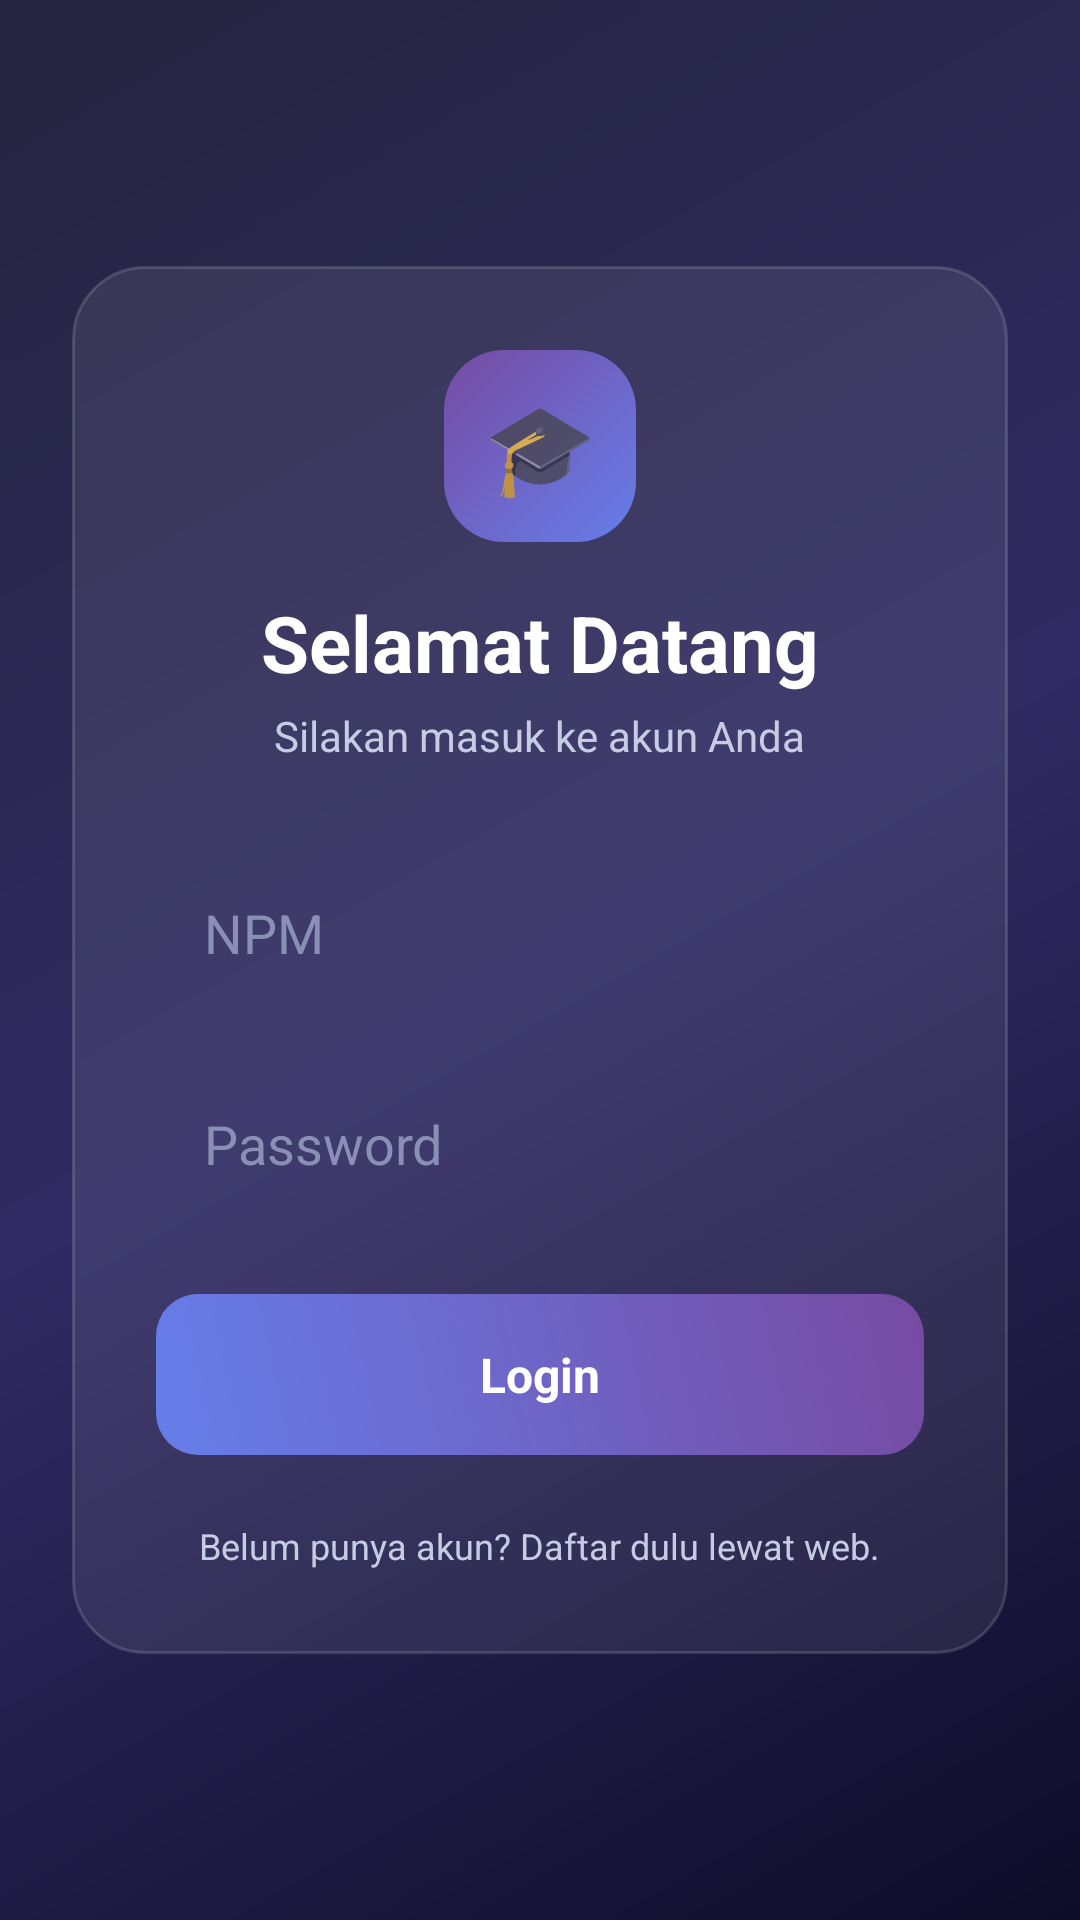

Android layout source for this screen:
<!-- AndroidManifest.xml: application theme Theme.CutiTaruna -->
<!-- res/layout/activity_login.xml -->
<?xml version="1.0" encoding="utf-8"?>
<ScrollView xmlns:android="http://schemas.android.com/apk/res/android"
    android:layout_width="match_parent"
    android:layout_height="match_parent"
    android:fillViewport="true">

    <LinearLayout
        android:layout_width="match_parent"
        android:layout_height="wrap_content"
        android:minHeight="600dp"
        android:orientation="vertical"
        android:gravity="center"
        android:padding="24dp">

        
        <LinearLayout
            android:layout_width="match_parent"
            android:layout_height="wrap_content"
            android:orientation="vertical"
            android:gravity="center_horizontal"
            android:background="@drawable/bg_card"
            android:padding="28dp">

            
            <TextView
                android:layout_width="64dp"
                android:layout_height="64dp"
                android:background="@drawable/bg_icon_badge"
                android:gravity="center"
                android:text="🎓"
                android:textSize="30sp"
                android:layout_marginBottom="16dp" />

            <TextView
                android:layout_width="wrap_content"
                android:layout_height="wrap_content"
                android:text="Selamat Datang"
                android:textColor="@color/text_light"
                android:textSize="26sp"
                android:textStyle="bold" />

            <TextView
                android:layout_width="wrap_content"
                android:layout_height="wrap_content"
                android:text="Silakan masuk ke akun Anda"
                android:textColor="@color/text_muted"
                android:layout_marginTop="4dp"
                android:layout_marginBottom="28dp" />

            <EditText
                android:id="@+id/etNpm"
                android:layout_width="match_parent"
                android:layout_height="wrap_content"
                android:hint="NPM"
                android:inputType="text"
                android:background="@drawable/bg_input"
                android:textColor="@color/text_light"
                android:textColorHint="@color/hint"
                android:padding="16dp"
                android:layout_marginBottom="14dp" />

            <EditText
                android:id="@+id/etPassword"
                android:layout_width="match_parent"
                android:layout_height="wrap_content"
                android:hint="Password"
                android:inputType="textPassword"
                android:background="@drawable/bg_input"
                android:textColor="@color/text_light"
                android:textColorHint="@color/hint"
                android:padding="16dp"
                android:layout_marginBottom="22dp" />

            <TextView
                android:id="@+id/btnLogin"
                android:layout_width="match_parent"
                android:layout_height="wrap_content"
                android:background="@drawable/bg_button"
                android:text="Login"
                android:textColor="@color/text_light"
                android:textStyle="bold"
                android:textSize="16sp"
                android:gravity="center"
                android:padding="16dp"
                android:clickable="true"
                android:focusable="true" />

            <ProgressBar
                android:id="@+id/progress"
                android:layout_width="wrap_content"
                android:layout_height="wrap_content"
                android:layout_marginTop="16dp"
                android:indeterminateTint="@color/text_light"
                android:visibility="gone" />

            <TextView
                android:layout_width="wrap_content"
                android:layout_height="wrap_content"
                android:text="Belum punya akun? Daftar dulu lewat web."
                android:textColor="@color/text_muted"
                android:textSize="12sp"
                android:gravity="center"
                android:layout_marginTop="22dp" />
        </LinearLayout>
    </LinearLayout>
</ScrollView>
<!-- resources referenced by this layout -->
<resources>
  <color name="hint">#8A90B5</color>
  <color name="text_light">#FFFFFFFF</color>
  <color name="text_muted">#C7CCE5</color>
  <!-- drawable bg_button (drawable) -->
  <?xml version="1.0" encoding="utf-8"?>
  <shape xmlns:android="http://schemas.android.com/apk/res/android" android:shape="rectangle">
      <gradient
          android:type="linear"
          android:angle="45"
          android:startColor="@color/accent_indigo"
          android:endColor="@color/accent_purple" />
      <corners android:radius="14dp" />
  </shape>
  <!-- drawable bg_card (drawable) -->
  <?xml version="1.0" encoding="utf-8"?>
  <shape xmlns:android="http://schemas.android.com/apk/res/android" android:shape="rectangle">
      <solid android:color="@color/glass" />
      <corners android:radius="24dp" />
      <stroke android:width="1dp" android:color="@color/glass_border" />
  </shape>
  <!-- drawable bg_icon_badge (drawable) -->
  <?xml version="1.0" encoding="utf-8"?>
  <shape xmlns:android="http://schemas.android.com/apk/res/android" android:shape="rectangle">
      <gradient
          android:type="linear"
          android:angle="135"
          android:startColor="@color/accent_indigo"
          android:endColor="@color/accent_purple" />
      <corners android:radius="20dp" />
  </shape>
  <style name="Theme.CutiTaruna" parent="Theme.MaterialComponents.NoActionBar">
          <item name="colorPrimary">@color/accent_indigo</item>
          <item name="colorOnPrimary">@color/text_light</item>
          <item name="colorSecondary">@color/accent_purple</item>
          <item name="colorOnSecondary">@color/text_light</item>
          <item name="android:windowBackground">@drawable/bg_gradient</item>
          <item name="android:statusBarColor">@color/grad_top</item>
          <item name="android:navigationBarColor">@color/grad_bottom</item>
          <item name="android:textColorPrimary">@color/text_light</item>
          <item name="android:textColorSecondary">@color/text_muted</item>
          <item name="android:textColorHint">@color/hint</item>
      </style>
  <color name="accent_indigo">#667EEA</color>
  <color name="accent_purple">#764BA2</color>
  <color name="glass">#14FFFFFF</color>
  <color name="glass_border">#26FFFFFF</color>
  <!-- drawable bg_gradient (drawable) -->
  <?xml version="1.0" encoding="utf-8"?>
  <shape xmlns:android="http://schemas.android.com/apk/res/android" android:shape="rectangle">
      <gradient
          android:type="linear"
          android:angle="135"
          android:startColor="@color/grad_top"
          android:centerColor="@color/grad_mid"
          android:endColor="@color/grad_bottom" />
  </shape>
  <color name="grad_top">#0F0C29</color>
  <color name="grad_bottom">#24243E</color>
  <color name="grad_mid">#302B63</color>
</resources>
